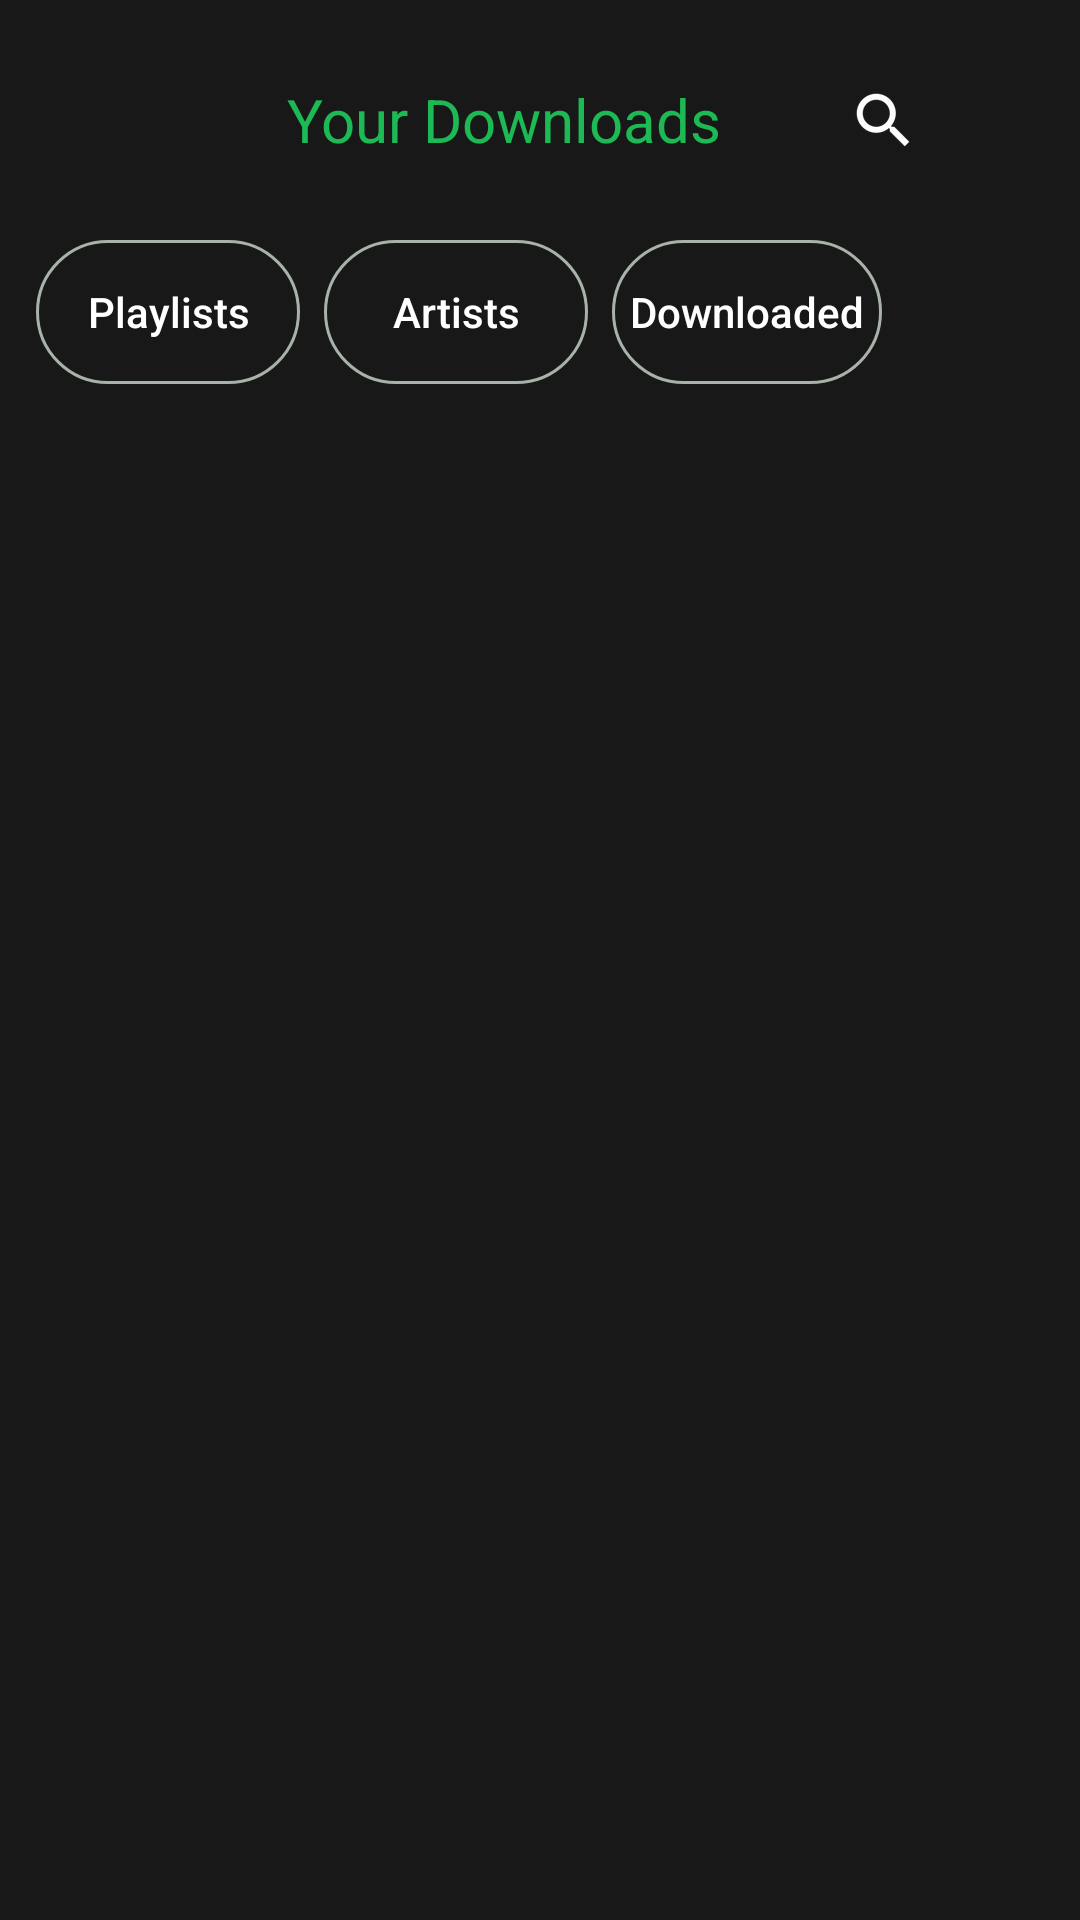

Here is an Android app screen rendered from its layout file. Give the layout XML and the strings, colors and styles it references.
<!-- AndroidManifest.xml: application theme Theme.Music -->
<!-- res/layout/fragment_descarga.xml -->
<?xml version="1.0" encoding="utf-8"?>
<androidx.constraintlayout.widget.ConstraintLayout xmlns:android="http://schemas.android.com/apk/res/android"
    xmlns:app="http://schemas.android.com/apk/res-auto"
    xmlns:tools="http://schemas.android.com/tools"
    android:layout_width="match_parent"
    android:layout_height="match_parent"
    android:background="@color/spotifyblack"
    tools:context=".PremiumFragment">



    <LinearLayout
        android:id="@+id/linear_layout_top_bar"
        android:layout_width="match_parent"
        android:layout_height="80dp"
        android:orientation="horizontal"
        android:paddingStart="12dp"
        android:paddingEnd="12dp"
        android:weightSum="5"
        app:layout_constraintTop_toTopOf="parent"
        tools:layout_editor_absoluteX="-16dp">

        <ImageView
            android:layout_width="60dp"
            android:layout_height="60dp"
            android:layout_gravity="center"
            android:layout_weight="1"
            android:contentDescription="@string/profile_picture"
            android:src="@drawable/img_spotify_main" />

        <TextView
            android:id="@+id/text_view_greeting"
            android:layout_width="wrap_content"
            android:layout_height="match_parent"
            android:layout_weight="2"
            android:gravity="center|start"
            android:paddingStart="12dp"
            android:paddingEnd="12dp"
            android:text="@string/your_downloads"
            android:textColor="@color/spotifycolor"
            android:textSize="20sp" />


        <androidx.appcompat.widget.AppCompatImageView
            android:id="@+id/image_view_bell"
            android:layout_width="24dp"
            android:layout_height="24dp"
            android:layout_gravity="center"
            android:layout_weight="1"
            android:src="?android:attr/actionModeWebSearchDrawable"
            android:tint="@color/white" />

        <androidx.appcompat.widget.AppCompatImageView
            android:id="@+id/image_view_clock"
            android:layout_width="24dp"
            android:layout_height="24dp"
            android:layout_gravity="center"
            android:layout_weight="1"
            android:src="@drawable/ic_plus"
            app:tint="@color/white" />

    </LinearLayout>

    <LinearLayout
        android:id="@+id/linearLayout"
        android:layout_width="match_parent"
        android:layout_height="wrap_content"
        android:orientation="horizontal"
        android:paddingStart="12dp"
        android:paddingEnd="12dp"
        app:layout_constraintTop_toBottomOf="@+id/linear_layout_top_bar">

        <androidx.appcompat.widget.AppCompatButton
            android:id="@+id/playlists_button"
            android:layout_width="wrap_content"
            android:layout_height="wrap_content"
            android:background="@drawable/bg_gender_button"
            android:paddingStart="6dp"
            android:paddingEnd="6dp"
            android:text="@string/playlists"
            style="@style/library_button_text_style"/>

        <Space
            android:layout_width="8dp"
            android:layout_height="0dp" />

        <androidx.appcompat.widget.AppCompatButton
            android:id="@+id/artists_button"
            android:layout_width="wrap_content"
            android:layout_height="wrap_content"
            android:background="@drawable/bg_gender_button"
            android:paddingStart="6dp"
            android:paddingEnd="6dp"
            android:text="@string/artists"
            style="@style/library_button_text_style"/>

        <Space
            android:layout_width="8dp"
            android:layout_height="0dp" />

        <androidx.appcompat.widget.AppCompatButton
            android:id="@+id/downloaded_button"
            android:layout_width="wrap_content"
            android:layout_height="wrap_content"
            android:background="@drawable/bg_gender_button"
            android:paddingStart="6dp"
            android:paddingEnd="6dp"
            android:text="@string/downloaded"
            style="@style/library_button_text_style"/>


    </LinearLayout>

    <androidx.recyclerview.widget.RecyclerView
        android:id="@+id/recycler_view_library"
        android:layout_width="match_parent"
        android:layout_height="wrap_content"
        app:layoutManager="androidx.recyclerview.widget.LinearLayoutManager"
        app:layout_constraintTop_toBottomOf="@+id/linearLayout"
        tools:layout_editor_absoluteX="16dp">

    </androidx.recyclerview.widget.RecyclerView>

</androidx.constraintlayout.widget.ConstraintLayout>
<!-- resources referenced by this layout -->
<resources>
  <color name="spotifyblack">#181818</color>
  <color name="spotifycolor">#1DB954</color>
  <color name="white">#FFFFFFFF</color>
  <!-- drawable bg_gender_button (drawable-xhdpi) -->
  <?xml version="1.0" encoding="UTF-8"?>
  <shape xmlns:android="http://schemas.android.com/apk/res/android">
      <stroke android:width="1dp" android:color="@color/spotifycolor3" />
      <corners android:radius="40dp"/>
  </shape>
  <string name="artists">Artists</string>
  <string name="downloaded">Downloaded</string>
  <string name="playlists">Playlists</string>
  <string name="profile_picture">Profile Picture</string>
  <string name="your_downloads">Your Downloads</string>
  <style name="library_button_text_style">
          <item name="android:textSize">14sp</item>
          <item name="android:textColor">@color/white</item>
          <item name="android:textAllCaps">false</item>
      </style>
  <style name="Theme.Music" parent="Theme.MaterialComponents.DayNight.DarkActionBar">
          
          <item name="colorPrimary">@color/purple_500</item>
          <item name="colorPrimaryVariant">@color/purple_700</item>
          <item name="colorOnPrimary">@color/white</item>
          
          <item name="colorSecondary">@color/teal_200</item>
          <item name="colorSecondaryVariant">@color/teal_700</item>
          <item name="colorOnSecondary">@color/black</item>
          
          <item name="android:statusBarColor" tools:targetApi="l">?attr/colorPrimaryVariant</item>
          
      </style>
  <color name="spotifycolor3">#a8b2a8</color>
  <color name="purple_500">#FF6200EE</color>
  <color name="purple_700">#FF3700B3</color>
  <color name="teal_200">#FF03DAC5</color>
  <color name="teal_700">#FF018786</color>
  <color name="black">#FF000000</color>
</resources>
